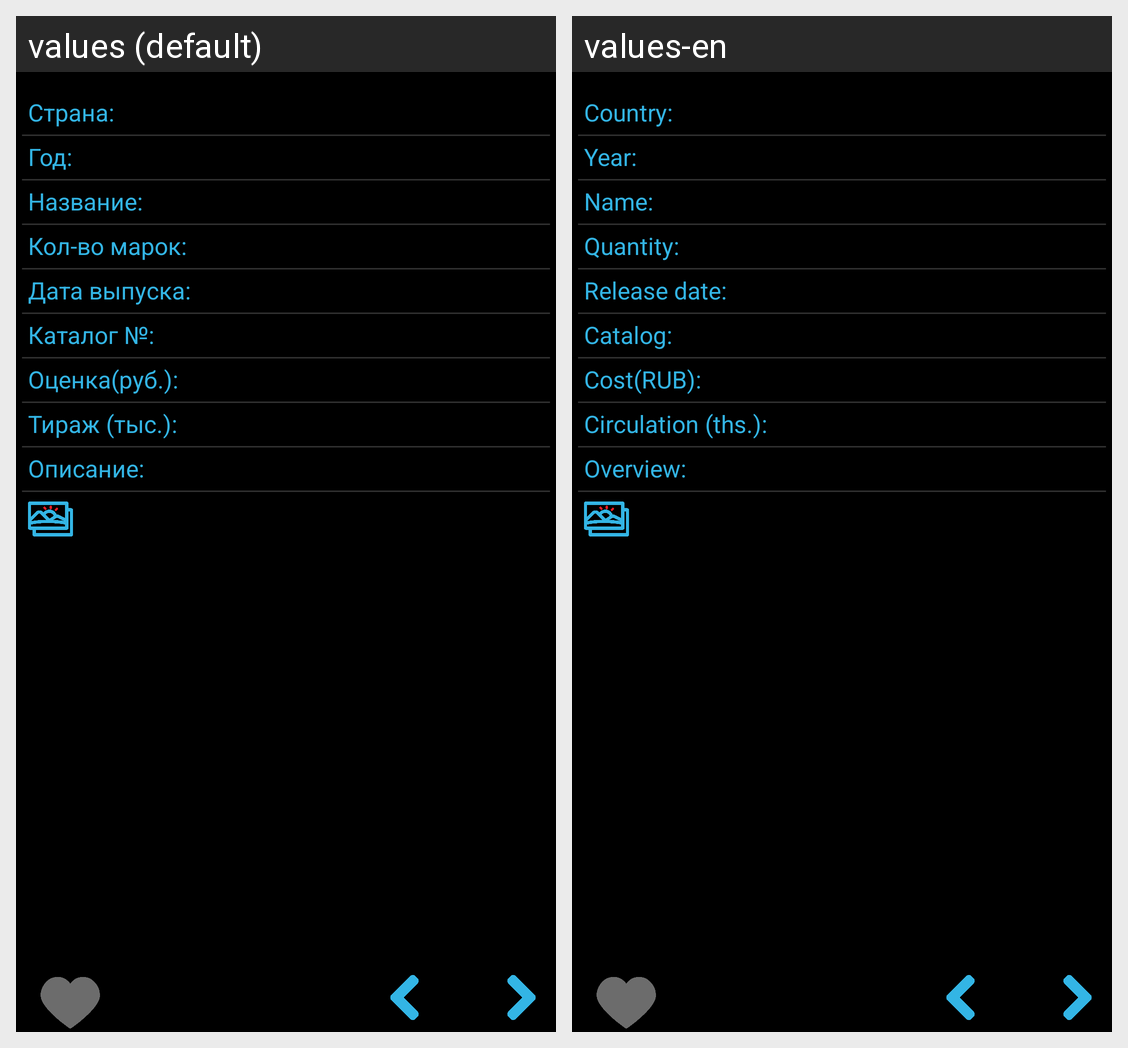

The Android screen above is rendered under two locales of the same app. Produce the string resources it draws, with the default and per-locale values.
Android screen res/layout/activity_detail_stamp.xml rendered under 2 locales, left to right: values (default), values-en. Device: Nexus 5 (rendered at 1080×1920; each locale shown at half size, 540×960, under a caption strip naming it); theme Theme.SpaceInStamps.
Strings drawn on this screen, with the default value and each locale's value (text and hints the layout hard-codes, and strings that could not be matched under every locale, appear in the picture but are not listed):

label_country
  values: Страна:
  values-en: Country:

label_year2
  values: Год:
  values-en: Year:

label_name2
  values: Название:
  values-en: Name:

label_quantity2
  values: Кол-во марок:
  values-en: Quantity:

label_date_release
  values: Дата выпуска:
  values-en: Release date:

label_catalog_num
  values: Каталог №:
  values-en: Catalog:

label_price
  values: Оценка(руб.):
  values-en: Cost(RUB):

label_specifications
  values: Тираж (тыс.):
  values-en: Circulation (ths.):

label_overview
  values: Описание:
  values-en: Overview:
